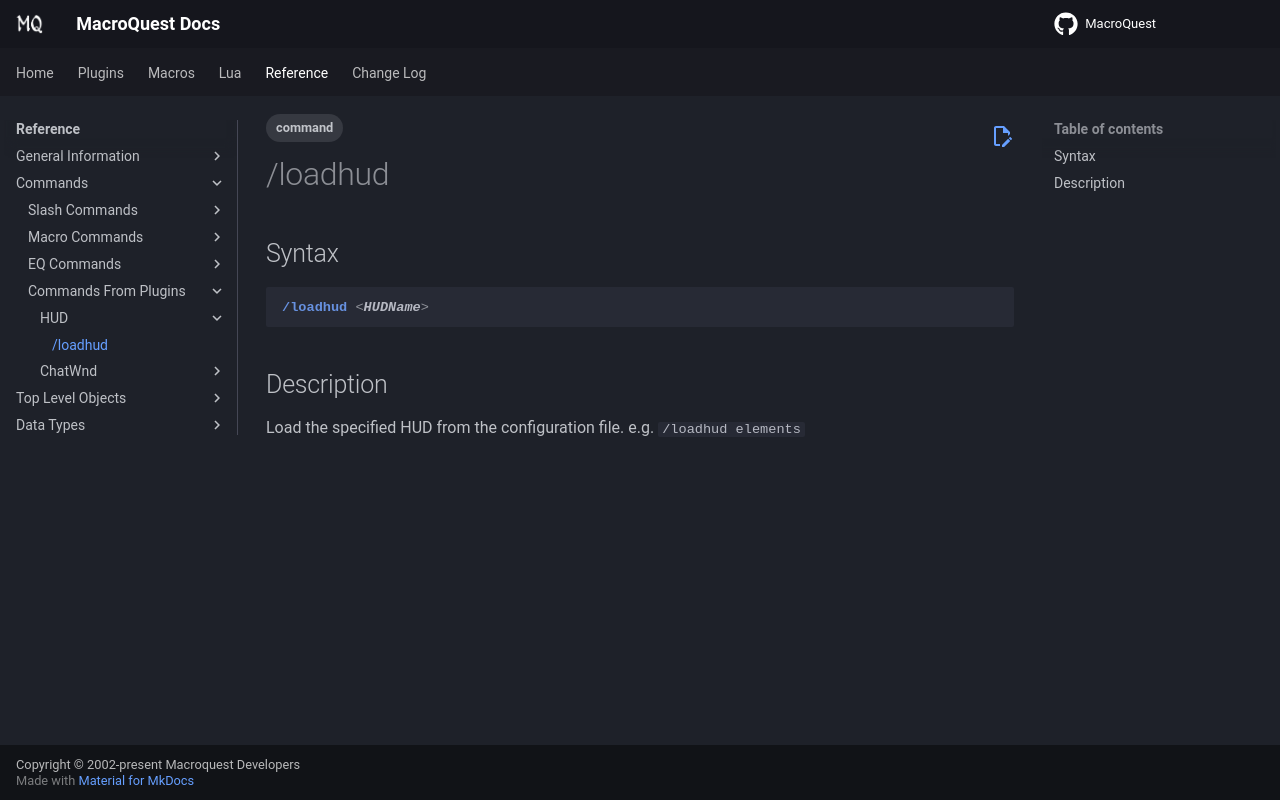

repository: macroquest/docs · page: plugins/core-plugins/hud/loadhud/index.html · generator: jekyll

---
tags:
   - command
---
# /loadhud

## Syntax
<!--cmd-syntax-start-->
```eqcommand
/loadhud <HUDName> 
```
<!--cmd-syntax-end-->

## Description
<!--cmd-desc-start-->
Load the specified HUD from the configuration file. e.g. `/loadhud elements`
<!--cmd-desc-end-->
